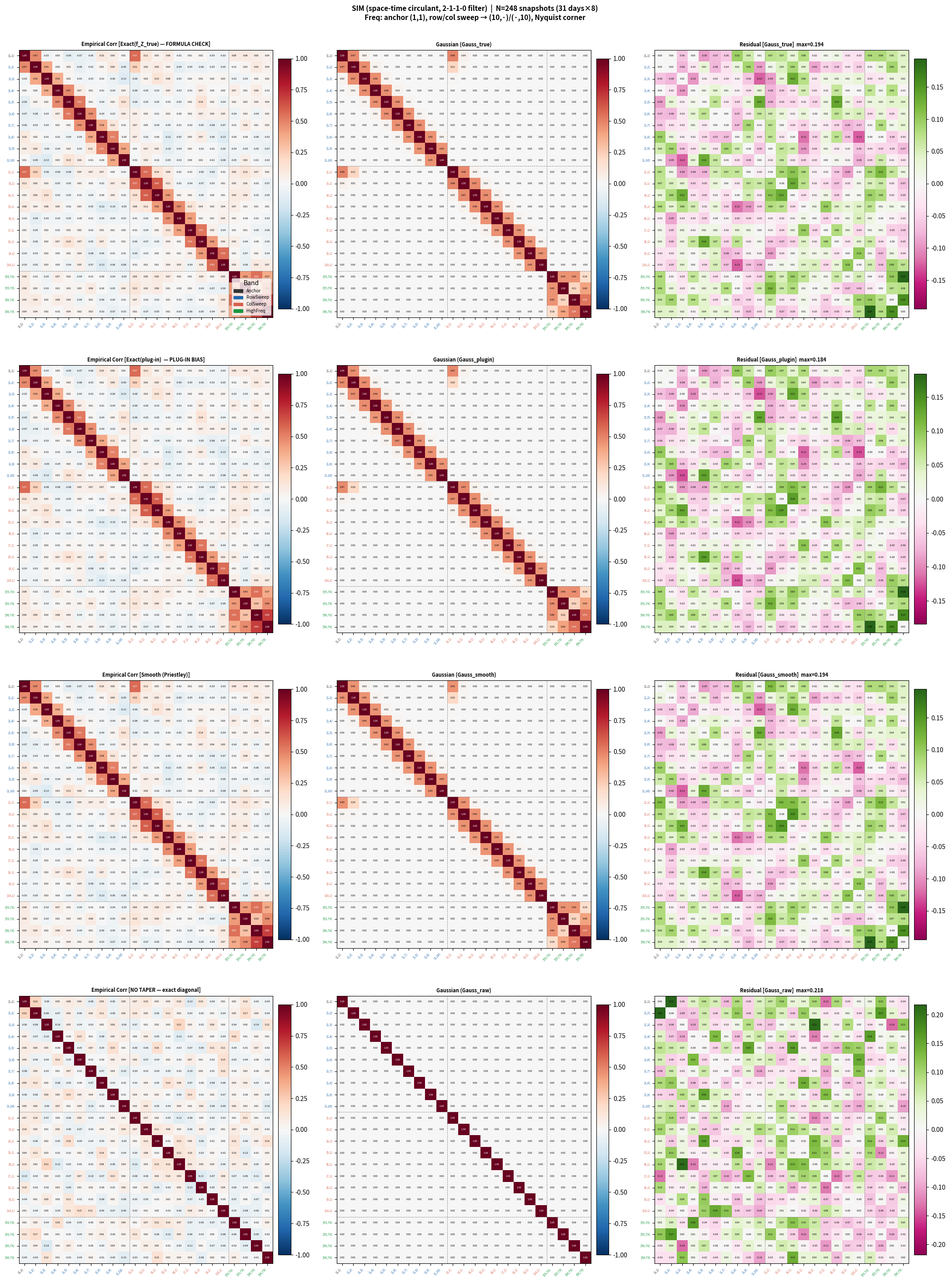

Write the Python code that produced this figure. (Note: this script raises an exception after producing the figure.)
import numpy as np
import matplotlib.pyplot as plt
from scipy.fft import fftn, ifftn
from matplotlib.patches import Patch

# ── Grid & data params (empirical 노트북과 동일) ───────────────────────────────
M_grid, N_grid = 114, 159       # raw grid
M_d,    N_d    = 113, 158       # after 2-1-1-0 differencing
DLAT,   DLON   = 0.044, 0.063
T_STEPS        = 8
N_DAYS         = 31
N_SNAP         = N_DAYS * T_STEPS   # 248
RNG_SEED       = 42

# ── True params (sim_dw_filter_comparison 동일) ───────────────────────────────
true_dict = {
    'sigmasq':    13.059,
    'range_lat':  0.154,
    'range_lon':  0.195,
    'range_time': 1.0,
    'advec_lat':  0.0218,
    'advec_lon': -0.1689,
    'nugget':     0.247,
}
phi2 = 1.0 / true_dict['range_lon']
phi1 = true_dict['sigmasq'] * phi2
phi3 = (true_dict['range_lon'] / true_dict['range_lat'])**2
phi4 = (true_dict['range_lon'] / true_dict['range_time'])**2
true_log = [np.log(phi1), np.log(phi2), np.log(phi3), np.log(phi4),
            true_dict['advec_lat'], true_dict['advec_lon'], np.log(true_dict['nugget'])]

# ── Hann taper on filtered grid (empirical 노트북 동일) ───────────────────────
h_d   = np.outer(np.hanning(M_d), np.hanning(N_d))
H_q_full = float(np.sum(h_d**2))   # full-grid H_q (no missing obs)
MN_d  = M_d * N_d
MN    = M_grid * N_grid

# ── Frequency bands (empirical sweep_compute 동일) ────────────────────────────
ANCHOR    = (1, 1)
ROW_SWEEP = [(1, j2) for j2 in range(1, 11)]    # (1,1)→(1,10)
COL_SWEEP = [(j1, 1) for j1 in range(1, 11)]    # (1,1)→(10,1)
HIGH_SWEEP= [(55, 78), (55, 79), (56, 78), (56, 79)]   # near Nyquist

ALL_FREQS  = list(dict.fromkeys(ROW_SWEEP + COL_SWEEP[1:] + HIGH_SWEEP))
K          = len(ALL_FREQS)

# band labels for plotting
BAND_LABELS = []
for f in ALL_FREQS:
    if f in ROW_SWEEP and f in COL_SWEEP: BAND_LABELS.append('Anchor')
    elif f in ROW_SWEEP:  BAND_LABELS.append('RowSweep')
    elif f in COL_SWEEP:  BAND_LABELS.append('ColSweep')
    else:                 BAND_LABELS.append('HighFreq')

band_colors_ = {'Anchor': '#333333', 'RowSweep': '#2166ac',
                'ColSweep': '#d6604d', 'HighFreq': '#1a9641'}

print(f'Grid (raw): {M_grid}×{N_grid}  →  filtered: {M_d}×{N_d}')
print(f'N_DAYS={N_DAYS}  T_STEPS={T_STEPS}  N_SNAP={N_SNAP}')
print(f'K={K} frequencies  |  H_q_full={H_q_full:.2f}')
print(f'Freqs: {ALL_FREQS[:5]} ... {ALL_FREQS[-4:]}')


# ── True spectral density: spatial marginal + 2-1-1-0 filter ────────────────
#
#   C_space(h1, h2) = C(h1, h2, Δt=0)  — spatial marginal at lag-0
#   f_X(k1,k2)      = FFT(C_space) on (M,N) grid
#   H_filt(k1,k2)   = -2 + exp(-2πi k1/M) + exp(-2πi k2/N)  — filter TF
#   f_Z_true(k1,k2) = |H_filt|² × f_X   — spectral density of Z = filtered X
#
#   Note: filtered grid is (M_d,N_d)=(M-1,N-1); spectral density evaluated at
#         same integer freq indices on the full (M,N) grid (approx valid for
#         inner frequencies, fine for k << M/2)
# ─────────────────────────────────────────────────────────────────────────────

i_idx = np.arange(M_grid); i_idx[M_grid//2:] -= M_grid
j_idx = np.arange(N_grid); j_idx[N_grid//2:] -= N_grid
H_lat, H_lon = np.meshgrid(i_idx * DLAT, j_idx * DLON, indexing='ij')

dist      = np.sqrt(phi3 * H_lat**2 + H_lon**2 + 1e-12)
C_space   = (phi1 / phi2) * np.exp(-phi2 * dist)
C_space[0, 0] += true_dict['nugget']

f_X = np.real(fftn(C_space))
f_X = np.clip(f_X, 0, None)

# 2-1-1-0 filter transfer function on (M,N) grid
k1_idx = np.arange(M_grid)[:, None]
k2_idx = np.arange(N_grid)[None, :]
H_filt = -2.0 + np.exp(-2j * np.pi * k1_idx / M_grid) + np.exp(-2j * np.pi * k2_idx / N_grid)
f_Z_true = (np.abs(H_filt)**2) * f_X

# H_dft for taper (on filtered grid M_d×N_d for Gaussian baseline)
H_dft_d = fftn(h_d)   # shape (M_d, N_d)

print(f"C_space(0,0) = {C_space[0,0]:.4f}  (sigmasq+nugget = {true_dict['sigmasq']+true_dict['nugget']:.4f})")
print(f"f_X   : min={f_X.min():.4f}  max={f_X.max():.4f}")
print(f"f_Z   : min={f_Z_true.min():.4f}  max={f_Z_true.max():.4f}")
print(f"\n{'#':>3}  {'Band':>9}  {'freq':>10}  {'f_X':>10}  {'|H_filt|²':>11}  {'f_Z_true':>10}")
print('-'*58)
for q, (j, band) in enumerate(zip(ALL_FREQS, BAND_LABELS)):
    fx = f_X[j[0], j[1]]
    hf = abs(H_filt[j[0], j[1]])**2
    fz = f_Z_true[j[0], j[1]]
    print(f"  {q:2d}  {band:9s}  ({j[0]:2d},{j[1]:2d})  {fx:10.3f}  {hf:11.6f}  {fz:10.4f}")


# ── Circulant embedding field generation (sim_dw_filter_comparison 방식) ────
#
#   generate_day_field: (M, N, T) space-time field via 3D circulant embedding
#     Px,Py,Pt = 2M,2N,2T  (embedding dimension)
#     C_3d[lx,ly,lt] = (phi1/phi2)*exp(-phi2*||(u_lat,u_lon)||) + nugget*δ
#     S = FFT_3d(C_3d),  S.real clamped ≥ 0
#     noise = FFT_3d(randn(Px,Py,Pt))
#     field = IFFT_3d(sqrt(S) * noise).real[:M,:N,:T]
# ─────────────────────────────────────────────────────────────────────────────

def generate_day_field(M, N, T, tlog, dlat, dlon, rng_):
    ep1, ep2, ep3, ep4 = [np.exp(tlog[i]) for i in range(4)]
    alat, alon, nugget = tlog[4], tlog[5], np.exp(tlog[6])
    Px, Py, Pt = 2*M, 2*N, 2*T

    lx = np.arange(Px) * dlat;  lx[Px//2:] -= Px * dlat
    ly = np.arange(Py) * dlon;  ly[Py//2:] -= Py * dlon
    lt = np.arange(Pt, dtype=float); lt[Pt//2:] -= Pt

    Lx, Ly, Lt = np.meshgrid(lx, ly, lt, indexing='ij')
    u_lat = Lx - alat * Lt
    u_lon = Ly - alon * Lt
    dist  = np.sqrt(u_lat**2 * ep3 + u_lon**2 + Lt**2 * ep4 + 1e-12)
    C     = (ep1 / ep2) * np.exp(-ep2 * dist)
    C[0, 0, 0] += nugget

    S = np.real(np.fft.fftn(C))
    S = np.clip(S, 0, None)

    noise = np.fft.fftn(rng_.standard_normal((Px, Py, Pt)))
    field = np.fft.ifftn(np.sqrt(S) * noise).real[:M, :N, :T]
    return field * np.sqrt(Px * Py * Pt)   # scale: Var → C(0,0,0)

# ── Simulation: N_DAYS independent days ──────────────────────────────────────
rng = np.random.default_rng(RNG_SEED)

J_tap_sim = np.zeros((N_SNAP, K), dtype=complex)
J_raw_sim = np.zeros((N_SNAP, K), dtype=complex)
f_plug_d  = np.zeros((M_d, N_d), dtype=float)
norm_full  = 1.0 / (2.0 * np.pi * np.sqrt(H_q_full))
scale_raw  = np.sqrt(MN_d)

print(f"Generating {N_DAYS} days × {T_STEPS} slices = {N_SNAP} snapshots ...")
snap_idx = 0
for d in range(N_DAYS):
    field = generate_day_field(M_grid, N_grid, T_STEPS, true_log, DLAT, DLON, rng)
    # field shape: (M_grid, N_grid, T_STEPS)

    for t in range(T_STEPS):
        X = field[:, :, t]
        X = X - X.mean()

        # 2-1-1-0 differencing → (M_d, N_d)
        Z = -2.0*X[:-1, :-1] + X[1:, :-1] + X[:-1, 1:]

        # Hann taper (no missing obs in simulation → g_eff = h_d)
        F_tap = fftn(h_d * Z)
        F_raw = fftn(Z)

        f_plug_d += np.abs(F_tap * norm_full)**2

        for q, (j1, j2) in enumerate(ALL_FREQS):
            J_tap_sim[snap_idx, q] = F_tap[j1, j2] * norm_full
            J_raw_sim[snap_idx, q] = F_raw[j1, j2] / scale_raw
        snap_idx += 1

    if (d+1) % 5 == 0:
        print(f"  Day {d+1}/{N_DAYS} done")

f_plug_d /= N_SNAP

I_tap_sim  = np.abs(J_tap_sim)**2
I_raw_sim  = np.abs(J_raw_sim)**2
f_hat_tap  = I_tap_sim.mean(axis=0)
f_hat_raw  = I_raw_sim.mean(axis=0)

def emp_cov(I):
    Ic = I - I.mean(axis=0)
    return (Ic.T @ Ic) / I.shape[0]

Cov_emp_tap = emp_cov(I_tap_sim)
Cov_emp_raw = emp_cov(I_raw_sim)

print(f"\nDone.")
print(f"\n{'q':>3}  {'Band':>9}  {'freq':>10}  {'f_Z_true':>10}  {'f_hat':>10}  {'ratio':>7}")
print('-'*58)
for q, (j, band) in enumerate(zip(ALL_FREQS, BAND_LABELS)):
    fz = f_Z_true[j[0], j[1]]
    fh = f_hat_tap[q]
    print(f"  {q:2d}  {band:9s}  ({j[0]:2d},{j[1]:2d})  {fz:10.4f}  {fh:10.4f}  {fh/(fz+1e-15):7.3f}")


# ── Gaussian baselines ───────────────────────────────────────────────────────
#
#   Cov(I_j, I_k) = |S_jk|² + |P_jk|²
#   S_jk = (1/(H_q * MN_d)) Σ_m f(ω_m) · H_dft[j-m] · H_dft*[k-m]
#   P_jk = (1/(H_q * MN_d)) Σ_m f(ω_m) · H_dft[j-m] · H_dft[k+m]
#
#   A. f = f_Z_true  (true filtered spectral density) — formula check
#   B. f = f_plug_d  (plug-in from simulated periodograms)
#   C. Smooth (Priestley approx)
# ─────────────────────────────────────────────────────────────────────────────
m1 = np.arange(M_d)[:, None]
m2 = np.arange(N_d)[None, :]

def exact_cov_gauss(f_spectrum):
    C = np.zeros((K, K))
    for i, (j1, j2) in enumerate(ALL_FREQS):
        H_j = H_dft_d[(j1-m1)%M_d, (j2-m2)%N_d]
        for l, (k1, k2) in enumerate(ALL_FREQS):
            H_kc = np.conj(H_dft_d[(k1-m1)%M_d, (k2-m2)%N_d])
            H_kp =         H_dft_d[(k1+m1)%M_d, (k2+m2)%N_d]
            S_jk = np.sum(f_spectrum[(slice(None),)*2] * H_j * H_kc) / (H_q_full * MN_d)
            P_jk = np.sum(f_spectrum[(slice(None),)*2] * H_j * H_kp) / (H_q_full * MN_d)
            C[i, l] = abs(S_jk)**2 + abs(P_jk)**2
    return C

# f_Z_true is (M_grid, N_grid) but H_dft_d is (M_d, N_d) — crop to (M_d, N_d)
f_Z_crop  = f_Z_true[:M_d, :N_d]
f_plug_use = f_plug_d   # (M_d, N_d)

print("Computing Gaussian baselines ...")
Cov_gauss_true   = exact_cov_gauss(f_Z_crop)
print("  A. Exact(f_Z_true) done")
Cov_gauss_plugin = exact_cov_gauss(f_plug_use)
print("  B. Exact(f_plug)   done")

W_g2_d = fftn(h_d**2)
Cov_gauss_smooth = np.zeros((K, K))
for i, (j1,j2) in enumerate(ALL_FREQS):
    for l, (k1,k2) in enumerate(ALL_FREQS):
        dm = ((j1-k1)%M_d, (j2-k2)%N_d)
        dp = ((j1+k1)%M_d, (j2+k2)%N_d)
        Cov_gauss_smooth[i,l] = (f_hat_tap[i]*f_hat_tap[l]
            * (abs(W_g2_d[dm])**2 + abs(W_g2_d[dp])**2) / H_q_full**2)
print("  C. Smooth(Priestley) done")

print(f"\n{'q':>3}  {'Band':>9}  {'freq':>10}  "
      f"{'Var_emp':>10}  {'True':>10}  {'Plugin':>10}  {'Smooth':>10}")
print('-'*68)
for q, (j,band) in enumerate(zip(ALL_FREQS, BAND_LABELS)):
    print(f"  {q:2d}  {band:9s}  ({j[0]:2d},{j[1]:2d})  "
          f"{Cov_emp_tap[q,q]:10.4e}  {Cov_gauss_true[q,q]:10.4e}  "
          f"{Cov_gauss_plugin[q,q]:10.4e}  {Cov_gauss_smooth[q,q]:10.4e}")


# ── Correlation matrix: Emp vs Gaussian baselines ────────────────────────────
def to_corr(C):
    std = np.sqrt(np.clip(np.diag(C), 1e-30, None))
    return C / np.outer(std, std)

def draw_mat(ax, mat, cmap, vmin, vmax, title):
    im = ax.imshow(mat, cmap=cmap, vmin=vmin, vmax=vmax, aspect='auto')
    plt.colorbar(im, ax=ax, fraction=0.046, pad=0.02)
    ax.set_title(title, fontsize=8, fontweight='bold')
    tlbls = [f'({j[0]},{j[1]})' for j in ALL_FREQS]
    tcolors = [band_colors_[b] for b in BAND_LABELS]
    ax.set_xticks(range(K)); ax.set_yticks(range(K))
    ax.set_xticklabels(tlbls, rotation=45, ha='right', fontsize=5)
    ax.set_yticklabels(tlbls, fontsize=5)
    for q, tc in enumerate(tcolors):
        ax.get_xticklabels()[q].set_color(tc)
        ax.get_yticklabels()[q].set_color(tc)
    # separators: RowSweep=10, ColSweep=9, HighFreq=4
    for sep in [9.5, 18.5]:
        ax.axhline(sep, color='gray', lw=0.6, ls='--')
        ax.axvline(sep, color='gray', lw=0.6, ls='--')
    for i in range(K):
        for l in range(K):
            ax.text(l, i, f'{mat[i,l]:.2f}', ha='center', va='center',
                    fontsize=4, color='white' if abs(mat[i,l])>0.5 else 'black')

Cemp  = to_corr(Cov_emp_tap)
Ctrue = to_corr(Cov_gauss_true)
Cplug = to_corr(Cov_gauss_plugin)
Csmth = to_corr(Cov_gauss_smooth)
Cemp_raw = to_corr(Cov_emp_raw)

rows = [
    (Cemp,     Ctrue, 'Exact(f_Z_true) — FORMULA CHECK', 'Gauss_true'),
    (Cemp,     Cplug, 'Exact(plug-in)  — PLUG-IN BIAS',  'Gauss_plugin'),
    (Cemp,     Csmth, 'Smooth (Priestley)',               'Gauss_smooth'),
    (Cemp_raw, np.eye(K), 'NO TAPER — exact diagonal',   'Gauss_raw'),
]

fig, axes = plt.subplots(4, 3, figsize=(21, 28))
fig.suptitle(
    f"SIM (space-time circulant, 2-1-1-0 filter)  |  N={N_SNAP} snapshots ({N_DAYS} days×{T_STEPS})\n"
    f"Freq: anchor (1,1), row/col sweep → (10,·)/(·,10), Nyquist corner",
    fontsize=11, fontweight='bold', y=1.005)

for ri, (Ce, Cg, row_tag, gname) in enumerate(rows):
    res  = Ce - Cg
    rlim = max(0.05, np.abs(res).max())
    draw_mat(axes[ri,0], Ce,       'RdBu_r', -1, 1, f'Empirical Corr [{row_tag}]')
    draw_mat(axes[ri,1], Cg,       'RdBu_r', -1, 1, f'Gaussian ({gname})')
    draw_mat(axes[ri,2], res,      'PiYG', -rlim, rlim,
             f'Residual [{gname}]  max={rlim:.3f}')

handles = [Patch(color=c, label=b) for b,c in band_colors_.items()]
axes[0,0].legend(handles=handles, loc='lower right', fontsize=7, title='Band')
plt.tight_layout(h_pad=4, w_pad=2)
plt.savefig('/tmp/cov_sim_spacetime.png', dpi=110, bbox_inches='tight')
plt.show()
print('Saved: /tmp/cov_sim_spacetime.png')


# ── Row / Col sweep: Corr(I(anchor), I(ω_k)) vs separation ─────────────────
anchor_idx = ALL_FREQS.index(ANCHOR)

fig, axes = plt.subplots(2, 2, figsize=(16, 10))
fig.suptitle(
    f"SIM: Corr(I(anchor), I(ω_k))  |  anchor={ANCHOR}  |  N={N_SNAP}\n"
    f"Left=Hann taper  Right=No taper  |  공간주파수 독립성 검증",
    fontsize=11, fontweight='bold')

for row_ax, (sweep, label, get_sep) in enumerate([
    (ROW_SWEEP, 'Row sweep  (j1=1 fixed, j2=1→10)', lambda f: f[1]),
    (COL_SWEEP, 'Col sweep  (j2=1 fixed, j1=1→10)', lambda f: f[0]),
]):
    idxs   = [ALL_FREQS.index(f) for f in sweep]
    seps   = [get_sep(f) for f in sweep]
    corr_t = [Cemp[anchor_idx, i] for i in idxs]
    corr_r = [Cemp_raw[anchor_idx, i] for i in idxs]

    for col_ax, (corr_vals, title_tag, color) in enumerate([
        (corr_t, 'Hann taper', '#2166ac'),
        (corr_r, 'No taper',   '#d73027'),
    ]):
        ax = axes[row_ax, col_ax]
        ax.plot(seps, corr_vals, 'o-', color=color, lw=2, ms=7)
        ax.axhline(0, color='k', lw=0.8)
        ax.set_xlabel('Frequency index', fontsize=10)
        ax.set_ylabel('Corr_emp (SIM)', fontsize=10)
        ax.set_title(f'{label} [{title_tag}]', fontsize=10, fontweight='bold')
        ax.set_xticks(seps)
        ax.set_xticklabels([str(f) for f in sweep], rotation=40, ha='right', fontsize=8)
        ax.spines['top'].set_visible(False); ax.spines['right'].set_visible(False)
        ax.yaxis.grid(True, ls='--', alpha=0.35); ax.set_axisbelow(True)

plt.tight_layout()
plt.savefig('/tmp/cov_sim_sweep.png', dpi=130, bbox_inches='tight')
plt.show()

# ── 수치 출력 ──────────────────────────────────────────────────────────────────
for sweep, tag, get_sep in [
    (ROW_SWEEP, 'Row (j1=1 fixed)', lambda f: f[1]),
    (COL_SWEEP, 'Col (j2=1 fixed)', lambda f: f[0]),
]:
    print(f"\n  --- {tag} ---")
    print(f"  {'Freq':>10}  {'sep':>4}  {'Corr_tap':>10}  {'Corr_raw':>10}")
    print(f"  {'-'*44}")
    for f in sweep:
        i   = ALL_FREQS.index(f)
        sep = get_sep(f)
        ct  = Cemp[anchor_idx, i]
        cr  = Cemp_raw[anchor_idx, i]
        print(f"  {str(f):>10}  {sep:>4}  {ct:>10.4f}  {cr:>10.4f}")


# ── Formula validation summary ───────────────────────────────────────────────
var_ratio = np.array([Cov_emp_tap[q,q] / (Cov_gauss_true[q,q]+1e-30) for q in range(K)])
offdiag_emp  = [abs(Cemp[i,l])             for i in range(K) for l in range(K) if i!=l]
offdiag_true = [abs(Ctrue[i,l])            for i in range(K) for l in range(K) if i!=l]
offdiag_diff = [abs(Cemp[i,l]-Ctrue[i,l]) for i in range(K) for l in range(K) if i!=l]

print('='*65)
print('  FORMULA VALIDATION SUMMARY')
print('='*65)
print(f'  N_DAYS={N_DAYS}  T_STEPS={T_STEPS}  N_SNAP={N_SNAP}')
print()
print(f'  [Diagonal]  Var_emp / Cov_gauss(f_Z_true):')
print(f'  mean={var_ratio.mean():.3f}  min={var_ratio.min():.3f}  max={var_ratio.max():.3f}')
print(f'  (should → 1.0 as N_DAYS → ∞)')
print()
print(f'  [Off-diagonal]')
print(f'  max |Corr_emp|             = {max(offdiag_emp):.4f}')
print(f'  max |Corr_gauss(f_Z_true)| = {max(offdiag_true):.4f}')
print(f'  max |Corr_emp - Corr_true| = {max(offdiag_diff):.4f}')
print()
print(f'  [High-freq pairs near Nyquist]')
hi_idxs = [ALL_FREQS.index(f) for f in HIGH_SWEEP]
pairs_hi = [(0,1,'(55,78)↔(55,79) Δj2=1'),
            (0,2,'(55,78)↔(56,78) Δj1=1'),
            (0,3,'(55,78)↔(56,79) diag')]
print(f"  {'Pair':>35}  {'|Corr_tap|':>11}  {'|Corr_raw|':>11}")
print(f"  {'-'*62}")
for a,b,tag in pairs_hi:
    ai,bi = hi_idxs[a], hi_idxs[b]
    print(f"  {tag:>35}  {abs(Cemp[ai,bi]):>11.4f}  {abs(Cemp_raw[ai,bi]):>11.4f}")
print('='*65)
